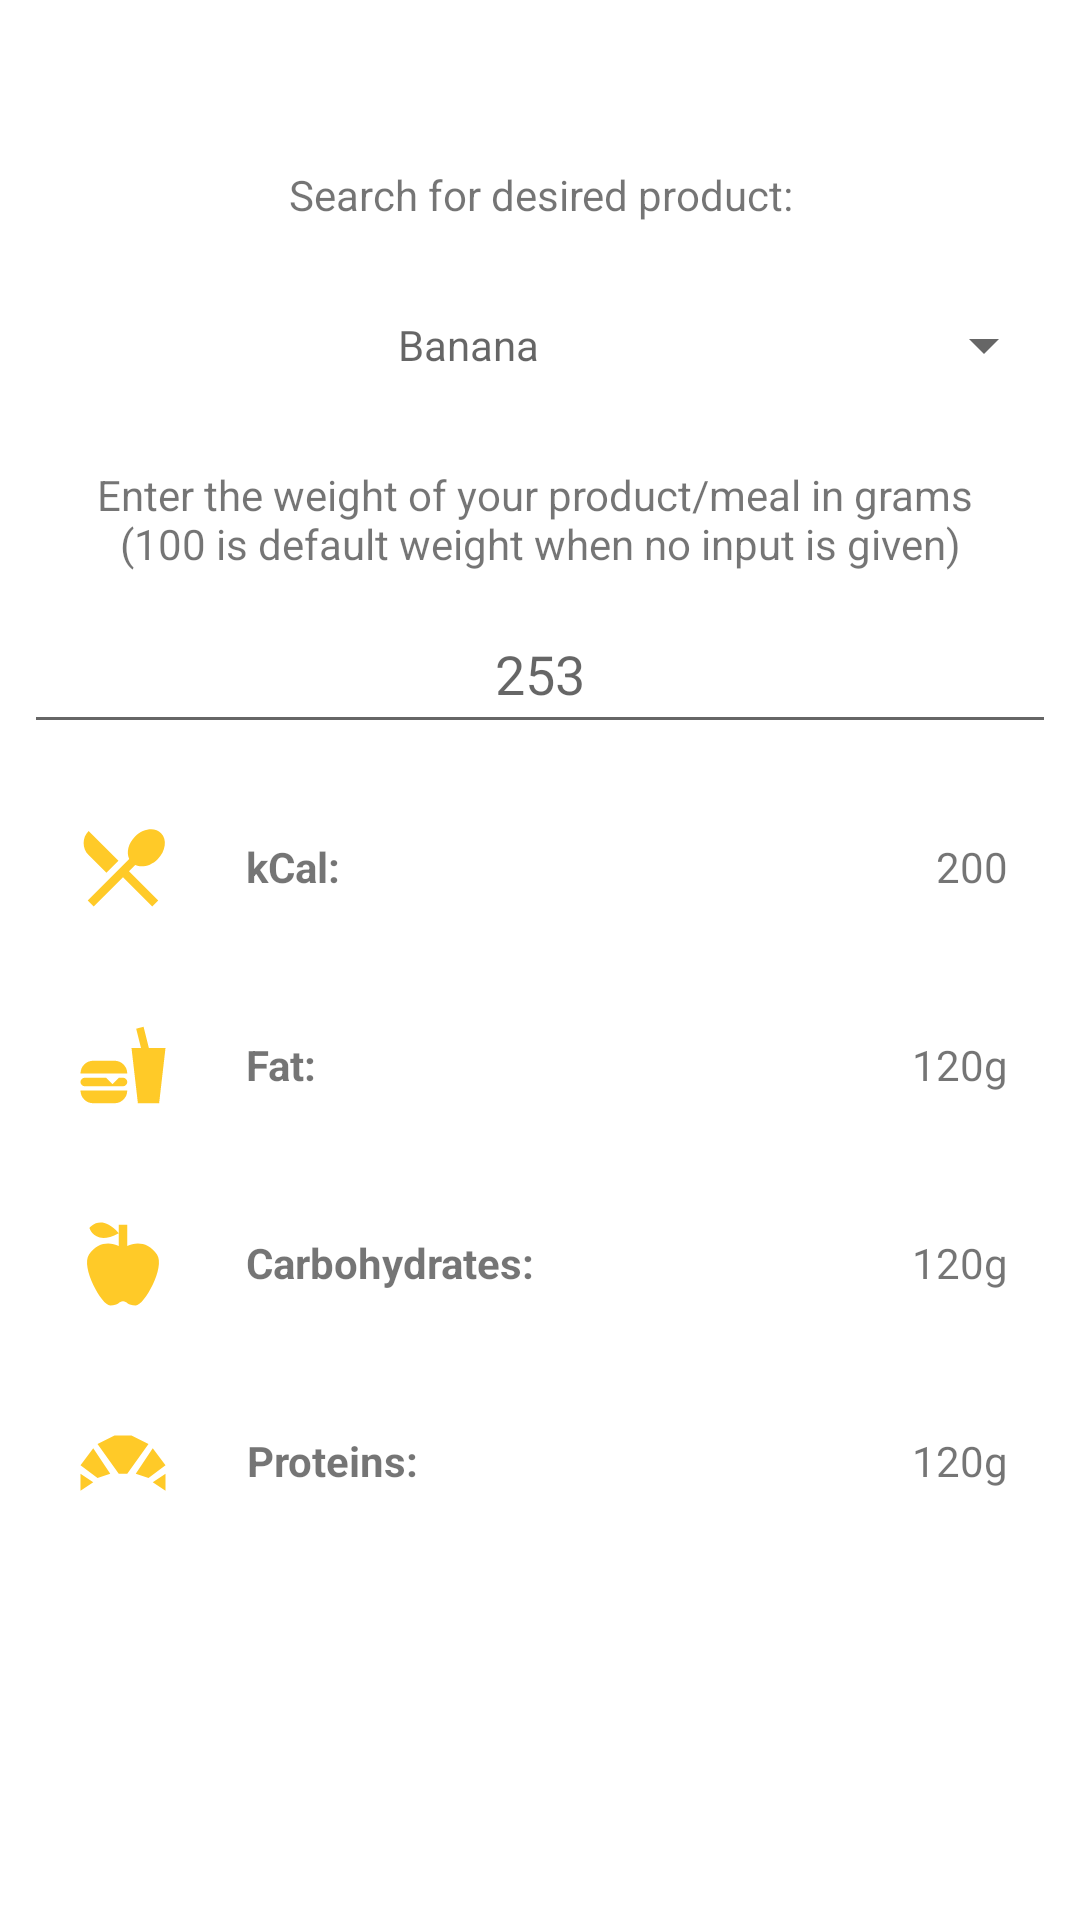

Here is an Android app screen rendered from its layout file. Give the layout XML and the strings, colors and styles it references.
<!-- AndroidManifest.xml: application theme AppTheme -->
<!-- res/layout/fragment_search.xml -->
<?xml version="1.0" encoding="utf-8"?>
<ScrollView xmlns:android="http://schemas.android.com/apk/res/android"
    xmlns:app="http://schemas.android.com/apk/res-auto"
    android:layout_width="match_parent"
    android:layout_height="match_parent">

    <LinearLayout
        android:layout_width="match_parent"
        android:layout_height="wrap_content"
        android:orientation="vertical">

        <TextView
            android:id="@+id/searchForProductTextView"
            android:layout_width="224dp"
            android:layout_height="50dp"
            android:layout_gravity="center"
            android:layout_marginTop="40dp"
            android:gravity="center"
            android:text="@string/search_for_product_text_view"
            app:layout_constraintEnd_toEndOf="parent"
            app:layout_constraintHorizontal_bias="0.0"
            app:layout_constraintStart_toStartOf="parent"
            app:layout_constraintTop_toTopOf="parent" />

        <TextView
            android:id="@+id/choiceTextView"
            style="@style/Widget.AppCompat.Spinner"
            android:layout_width="match_parent"
            android:layout_height="50dp"
            android:layout_gravity="center"
            android:layout_marginLeft="8dp"
            android:layout_marginRight="8dp"
            android:layout_marginBottom="8dp"
            android:completionHint="@string/completion_hint"
            android:completionThreshold="1"
            android:gravity="center"
            android:hint="@string/choice_hint"
            app:layout_constraintEnd_toEndOf="parent"
            app:layout_constraintHorizontal_bias="0.0"
            app:layout_constraintStart_toStartOf="parent"
            app:layout_constraintTop_toTopOf="parent" />

        <TextView
            android:id="@+id/weightInGramsTextView"
            android:layout_width="match_parent"
            android:layout_height="50dp"
            android:layout_gravity="center"
            android:layout_marginLeft="8dp"
            android:layout_marginRight="8dp"
            android:gravity="center"
            android:text="@string/enter_weight_in_grams"
            app:layout_constraintEnd_toEndOf="parent"
            app:layout_constraintStart_toStartOf="parent"
            app:layout_constraintTop_toTopOf="parent" />

        <EditText
            android:id="@+id/weightInGrams"
            android:layout_width="match_parent"
            android:layout_height="50dp"
            android:layout_marginLeft="8dp"
            android:layout_marginRight="8dp"
            android:ems="10"
            android:gravity="center"
            android:hint="@string/weight_in_grams_hint"
            android:inputType="numberSigned"
            app:layout_constraintEnd_toEndOf="parent"
            app:layout_constraintHorizontal_bias="0.0"
            app:layout_constraintStart_toStartOf="parent"
            app:layout_constraintTop_toTopOf="parent" />


        <androidx.constraintlayout.widget.ConstraintLayout
            android:layout_width="match_parent"
            android:layout_height="50dp"
            android:layout_marginTop="16dp"
            app:layout_constraintBottom_toBottomOf="parent"
            app:layout_constraintEnd_toEndOf="parent"
            app:layout_constraintStart_toStartOf="parent">


            <ImageView
                android:id="@+id/kCalImageView"
                android:layout_width="50dp"
                android:layout_height="0dp"
                android:layout_marginStart="16dp"
                android:layout_marginTop="8dp"
                android:layout_marginBottom="8dp"
                app:layout_constraintBottom_toBottomOf="parent"
                app:layout_constraintStart_toStartOf="parent"
                app:layout_constraintTop_toTopOf="parent"
                app:srcCompat="@drawable/ic_restaurant" />

            <TextView
                android:id="@+id/kCalNameView"
                android:layout_width="wrap_content"
                android:layout_height="0dp"
                android:layout_marginStart="16dp"
                android:layout_marginTop="8dp"
                android:layout_marginBottom="8dp"
                android:gravity="center"
                android:text="@string/kCal_string"
                android:textStyle="bold"
                app:layout_constraintBottom_toBottomOf="parent"
                app:layout_constraintStart_toEndOf="@+id/kCalImageView"
                app:layout_constraintTop_toTopOf="parent"
                app:layout_constraintVertical_bias="0.0" />

            <TextView
                android:id="@+id/kCalNumberView"
                android:layout_width="wrap_content"
                android:layout_height="0dp"
                android:layout_marginTop="8dp"
                android:layout_marginEnd="24dp"
                android:layout_marginBottom="8dp"
                android:gravity="center"
                android:text="200"
                app:layout_constraintBottom_toBottomOf="parent"
                app:layout_constraintEnd_toEndOf="parent"
                app:layout_constraintTop_toTopOf="parent"
                app:layout_constraintVertical_bias="0.0" />


        </androidx.constraintlayout.widget.ConstraintLayout>

        <androidx.constraintlayout.widget.ConstraintLayout
            android:layout_width="match_parent"
            android:layout_height="50dp"
            android:layout_marginTop="16dp"
            app:layout_constraintEnd_toEndOf="parent"
            app:layout_constraintStart_toStartOf="parent">

            <ImageView
                android:id="@+id/fatImageView"
                android:layout_width="50dp"
                android:layout_height="0dp"
                android:layout_marginStart="16dp"
                android:layout_marginTop="8dp"
                android:layout_marginBottom="8dp"
                app:layout_constraintBottom_toBottomOf="parent"
                app:layout_constraintStart_toStartOf="parent"
                app:layout_constraintTop_toTopOf="parent"
                app:srcCompat="@drawable/ic_fat" />

            <TextView
                android:id="@+id/fatNameView"
                android:layout_width="wrap_content"
                android:layout_height="0dp"
                android:layout_marginStart="16dp"
                android:layout_marginTop="8dp"
                android:layout_marginBottom="8dp"
                android:gravity="center"
                android:text="@string/fat_string"
                android:textStyle="bold"
                app:layout_constraintBottom_toBottomOf="parent"
                app:layout_constraintStart_toEndOf="@+id/fatImageView"
                app:layout_constraintTop_toTopOf="parent"
                app:layout_constraintVertical_bias="0.0" />

            <TextView
                android:id="@+id/fatNumberView"
                android:layout_width="wrap_content"
                android:layout_height="0dp"
                android:layout_marginTop="8dp"
                android:layout_marginEnd="24dp"
                android:layout_marginBottom="8dp"
                android:gravity="center"
                android:text="120g"
                app:layout_constraintBottom_toBottomOf="parent"
                app:layout_constraintEnd_toEndOf="parent"
                app:layout_constraintTop_toTopOf="parent"
                app:layout_constraintVertical_bias="0.0" />

        </androidx.constraintlayout.widget.ConstraintLayout>

        <androidx.constraintlayout.widget.ConstraintLayout
            android:layout_width="match_parent"
            android:layout_height="50dp"
            android:layout_marginTop="16dp"
            app:layout_constraintEnd_toEndOf="parent"
            app:layout_constraintStart_toStartOf="parent">

            <ImageView
                android:id="@+id/carbohydratesImageView"
                android:layout_width="50dp"
                android:layout_height="0dp"
                android:layout_marginStart="16dp"
                android:layout_marginTop="8dp"
                android:layout_marginBottom="8dp"
                app:layout_constraintBottom_toBottomOf="parent"
                app:layout_constraintStart_toStartOf="parent"
                app:layout_constraintTop_toTopOf="parent"
                app:srcCompat="@drawable/ic_carbohydrates" />

            <TextView
                android:id="@+id/carbohydratesNameView"
                android:layout_width="wrap_content"
                android:layout_height="0dp"
                android:layout_marginStart="16dp"
                android:layout_marginTop="8dp"
                android:layout_marginBottom="8dp"
                android:gravity="center"
                android:text="@string/carbohydrates_string"
                android:textStyle="bold"
                app:layout_constraintBottom_toBottomOf="parent"
                app:layout_constraintStart_toEndOf="@+id/carbohydratesImageView"
                app:layout_constraintTop_toTopOf="parent"
                app:layout_constraintVertical_bias="0.0" />

            <TextView
                android:id="@+id/carbohydratesNumberView"
                android:layout_width="wrap_content"
                android:layout_height="0dp"
                android:layout_marginTop="8dp"
                android:layout_marginEnd="24dp"
                android:layout_marginBottom="8dp"
                android:gravity="center"
                android:text="120g"
                app:layout_constraintBottom_toBottomOf="parent"
                app:layout_constraintEnd_toEndOf="parent"
                app:layout_constraintTop_toTopOf="parent"
                app:layout_constraintVertical_bias="0.0" />

        </androidx.constraintlayout.widget.ConstraintLayout>

        <androidx.constraintlayout.widget.ConstraintLayout
            android:layout_width="match_parent"
            android:layout_height="50dp"
            android:layout_marginTop="16dp">


            <ImageView
                android:id="@+id/proteinImageView"
                android:layout_width="50dp"
                android:layout_height="0dp"
                android:layout_marginStart="16dp"
                android:layout_marginTop="8dp"
                android:layout_marginBottom="8dp"
                app:layout_constraintBottom_toBottomOf="parent"
                app:layout_constraintStart_toStartOf="parent"
                app:layout_constraintTop_toTopOf="parent"
                app:srcCompat="@drawable/ic_proteins" />

            <TextView
                android:id="@+id/proteinNameView"
                android:layout_width="wrap_content"
                android:layout_height="0dp"
                android:layout_marginStart="16dp"
                android:layout_marginTop="8dp"
                android:layout_marginBottom="8dp"
                android:gravity="center"
                android:text="@string/protein_string"
                android:textStyle="bold"
                app:layout_constraintBottom_toBottomOf="parent"
                app:layout_constraintStart_toEndOf="@+id/proteinImageView"
                app:layout_constraintTop_toTopOf="parent"
                app:layout_constraintVertical_bias="0.0" />

            <TextView
                android:id="@+id/proteinNumberView"
                android:layout_width="wrap_content"
                android:layout_height="0dp"
                android:layout_marginTop="8dp"
                android:layout_marginEnd="24dp"
                android:layout_marginBottom="8dp"
                android:gravity="center"
                android:text="120g"
                app:layout_constraintBottom_toBottomOf="parent"
                app:layout_constraintEnd_toEndOf="parent"
                app:layout_constraintTop_toTopOf="parent"
                app:layout_constraintVertical_bias="0.0" />
        </androidx.constraintlayout.widget.ConstraintLayout>

    </LinearLayout>
</ScrollView>
<!-- resources referenced by this layout -->
<resources>
  <!-- drawable ic_carbohydrates (drawable) -->
  <vector xmlns:android="http://schemas.android.com/apk/res/android"
      android:width="24dp"
      android:height="24dp"
      android:tint="#FFCA28"
      android:viewportWidth="24"
      android:viewportHeight="24">
      <path
          android:fillColor="#000"
          android:pathData="M20,10C22,13 17,22 15,22C13,22 13,21 12,21C11,21 11,22 9,22C7,22 2,13 4,10C6,7 9,7 11,8V5C5.38,8.07 4.11,3.78 4.11,3.78C4.11,3.78 6.77,0.19 11,5V3H13V8C15,7 18,7 20,10Z" />
  </vector>
  <!-- drawable ic_fat (drawable) -->
  <vector xmlns:android="http://schemas.android.com/apk/res/android"
      android:width="24dp"
      android:height="24dp"
      android:tint="#FFCA28"
      android:viewportWidth="24"
      android:viewportHeight="24">
      <path
          android:fillColor="#000"
          android:pathData="M15.5,21L14,8H16.23L15.1,3.46L16.84,3L18.09,8H22L20.5,21H15.5M5,11H10A3,3 0 0,1 13,14H2A3,3 0 0,1 5,11M13,18A3,3 0 0,1 10,21H5A3,3 0 0,1 2,18H13M3,15H8L9.5,16.5L11,15H12A1,1 0 0,1 13,16A1,1 0 0,1 12,17H3A1,1 0 0,1 2,16A1,1 0 0,1 3,15Z" />
  </vector>
  <!-- drawable ic_proteins (drawable) -->
  <vector xmlns:android="http://schemas.android.com/apk/res/android"
      android:width="24dp"
      android:height="24dp"
      android:tint="#FFCA28"
      android:viewportWidth="24"
      android:viewportHeight="24">
      <path
          android:fillColor="#000"
          android:pathData="M22,19L19,17L22,15V19M15,15L19,9L22,13L18,16L15,15M5,17L2,19V15L5,17M9,15L6,16L2,13L5,9L9,15M14,6L18,8L13,15H11L6,8L10,6H14Z" />
  </vector>
  <!-- drawable ic_restaurant (drawable) -->
  <vector xmlns:android="http://schemas.android.com/apk/res/android"
      android:width="24dp"
      android:height="24dp"
      android:tint="#FFCA28"
      android:viewportWidth="24.0"
      android:viewportHeight="24.0">
      <path
          android:fillColor="#FF000000"
          android:pathData="M8.1,13.34l2.83,-2.83L3.91,3.5c-1.56,1.56 -1.56,4.09 0,5.66l4.19,4.18zM14.88,11.53c1.53,0.71 3.68,0.21 5.27,-1.38 1.91,-1.91 2.28,-4.65 0.81,-6.12 -1.46,-1.46 -4.2,-1.1 -6.12,0.81 -1.59,1.59 -2.09,3.74 -1.38,5.27L3.7,19.87l1.41,1.41L12,14.41l6.88,6.88 1.41,-1.41L13.41,13l1.47,-1.47z" />
  </vector>
  <string name="carbohydrates_string">Carbohydrates:</string>
  <string name="choice_hint">Banana</string>
  <string name="completion_hint">Search for product</string>
  <string name="enter_weight_in_grams">Enter the weight of your product/meal in grams \n(100 is default weight when no input is given)</string>
  <string name="fat_string">Fat:</string>
  <string name="kCal_string">kCal:</string>
  <string name="protein_string">Proteins:</string>
  <string name="search_for_product_text_view">Search for desired product:</string>
  <string name="weight_in_grams_hint">253</string>
  <style name="AppTheme" parent="Theme.MaterialComponents.Light.DarkActionBar">
          
          <item name="colorPrimary">@color/colorPrimary</item>
          <item name="colorPrimaryDark">@color/colorPrimaryDark</item>
          <item name="colorAccent">@color/colorAccent</item>
          <item name="windowNoTitle">true</item>
          <item name="windowActionBar">false</item>
      </style>
  <color name="colorPrimary">#7b1fa2</color>
  <color name="colorPrimaryDark">#4a0072</color>
  <color name="colorAccent">#7b1fa2</color>
</resources>
